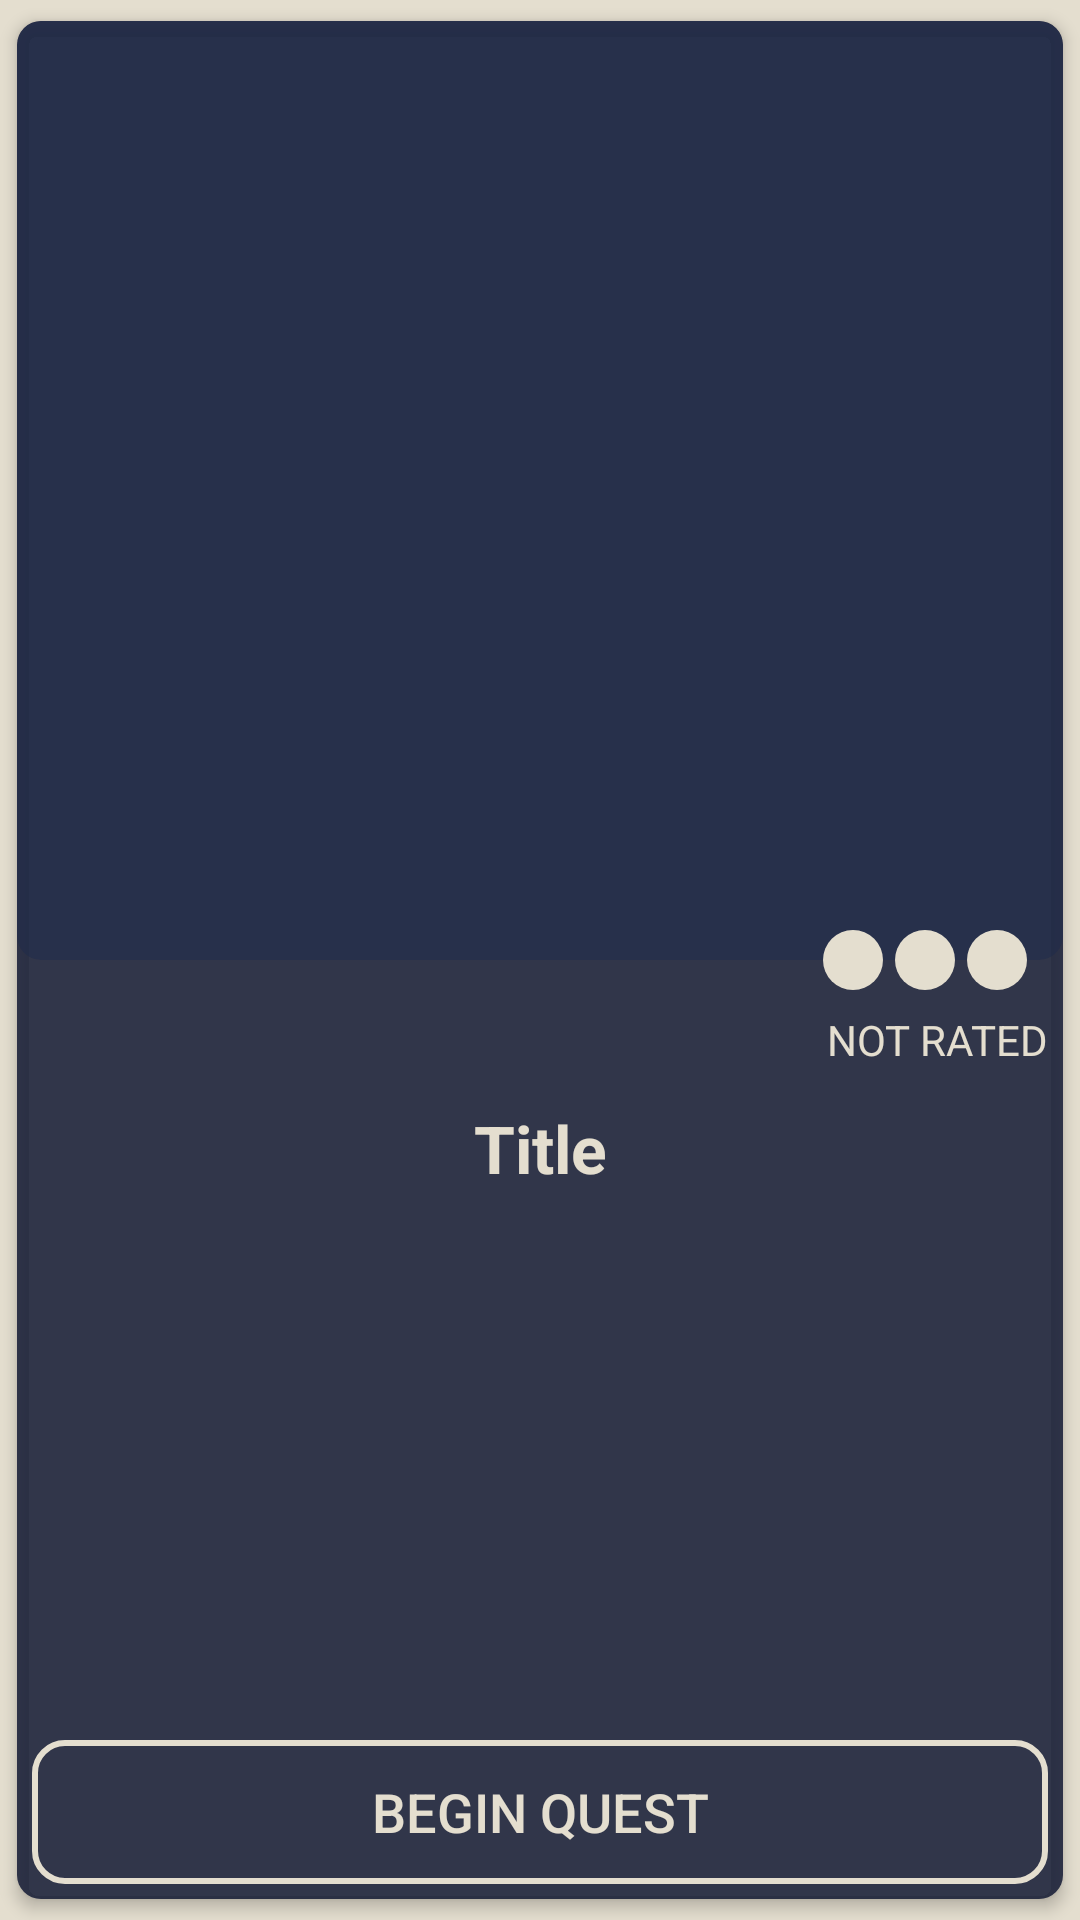

The Android layout XML behind this screen, and the referenced resources:
<!-- AndroidManifest.xml: application theme AppTheme -->
<!-- res/layout/quest_card.xml -->
<?xml version="1.0" encoding="utf-8"?>
<android.support.v7.widget.CardView
    xmlns:card_view="http://schemas.android.com/apk/res-auto"
    xmlns:android="http://schemas.android.com/apk/res/android"
    android:id="@+id/card_view"
    android:layout_width="match_parent"
    android:layout_height="match_parent"
    android:clickable="true"
    android:foreground="?android:attr/selectableItemBackground"
    card_view:cardBackgroundColor="@color/colorPrimarySemiTransparent"
    card_view:backgroundTintMode="src_over"
    card_view:backgroundTint="@color/colorAccent"
    card_view:cardElevation="3dp"
    card_view:cardCornerRadius="8dp"
    card_view:cardUseCompatPadding="true"
    android:layout_margin="2dp">

    <RelativeLayout
        android:layout_width="match_parent"
        android:background="@color/colorPrimaryDarkSlightlyTransparent"
        android:layout_height="match_parent">

        <LinearLayout
            android:id="@+id/lin_layout_image"
            android:weightSum="20"
            android:orientation="vertical"
            android:layout_width="match_parent"
            android:layout_height="match_parent">

        <android.support.v7.widget.CardView
            android:layout_width="match_parent"
            android:layout_weight="10"
            android:layout_height="0dp"
            android:clickable="true"
            android:foreground="?android:attr/selectableItemBackground"
            card_view:cardBackgroundColor="@color/colorPrimarySemiTransparent"
            card_view:backgroundTintMode="src_over"
            card_view:backgroundTint="@color/colorAccent"
            card_view:cardElevation="0dp"
            android:layout_marginBottom="30dp"
            card_view:cardCornerRadius="8dp"
            android:layout_margin="0dp">
            <ImageView
                android:id="@+id/img_quest"
                android:layout_height="match_parent"
                android:scaleType="centerCrop"
                android:adjustViewBounds="true"
                android:layout_width="match_parent"/>

        </android.support.v7.widget.CardView>
        </LinearLayout>

        <LinearLayout
            android:id="@+id/lin_layout_ratings"
            android:layout_width="wrap_content"
            android:paddingRight="10dp"
            android:orientation="horizontal"
            android:layout_alignParentRight="true"
            android:layout_centerVertical="true"
            android:layout_height="wrap_content">

            <View
                android:layout_width="20dp"
                android:padding="2dp"
                android:layout_margin="2dp"
                android:background="@drawable/bg_circle"
                android:layout_height="20dp"/>

            <View
                android:layout_width="20dp"
                android:padding="2dp"
                android:layout_margin="2dp"
                android:background="@drawable/bg_circle"
                android:layout_height="20dp"/>

            <View
                android:layout_width="20dp"
                android:padding="2dp"
                android:layout_margin="2dp"
                android:background="@drawable/bg_circle"
                android:layout_height="20dp"/>

        </LinearLayout>
        <TextView
            android:id="@+id/txt_difficulty"
            android:text="@string/not_rated"
            android:layout_margin="5dp"
            android:layout_marginRight="14dp"
            android:textAllCaps="true"
            android:textColor="@color/windowBackground"
            android:textSize="@dimen/abc_text_size_small_material"
            android:layout_below="@+id/lin_layout_ratings"
            android:layout_width="wrap_content"
            android:layout_alignParentRight="true"
            android:layout_height="wrap_content" />



    <RelativeLayout
        android:layout_below="@+id/txt_difficulty"
        android:layout_width="match_parent"
        android:padding="5dp"
        android:layout_height="fill_parent">

        <TextView
            android:id="@+id/txtTitle"
            android:maxLines="2"
            android:ellipsize="marquee"
            android:padding="2dp"
            android:textStyle="bold"
            android:layout_width="match_parent"
            android:layout_height="wrap_content"
            android:text="Title"
            android:gravity="center"
            android:textSize="@dimen/abc_text_size_large_material"
            android:textColor="@color/windowBackground"
            />

        <ScrollView
            android:layout_width="match_parent"
            android:layout_above="@+id/btn_start_quest"
            android:layout_below="@+id/txtTitle"
            android:layout_marginBottom="10dp"
            android:layout_height="fill_parent">
            <LinearLayout
                android:layout_width="match_parent"
                android:orientation="vertical"
                android:layout_height="wrap_content">

            <TextView
                android:id="@+id/txt_creator"
                android:layout_gravity="center_horizontal"
                android:padding="2dp"
                android:visibility="gone"
                android:gravity="center_horizontal"
                android:layout_width="match_parent"
                android:textColor="@color/windowBackground"
                android:textSize="@dimen/abc_text_size_small_material"
                android:layout_height="wrap_content" />

            <TextView
                android:id="@+id/txt_intended_audience"
                android:visibility="gone"
                android:layout_margin="2dp"
                android:textAllCaps="true"
                android:textColor="@color/windowBackground"
                android:textSize="@dimen/abc_text_size_small_material"
                android:layout_width="wrap_content"
                android:gravity="center_horizontal"
                android:layout_gravity="center_horizontal"
                android:layout_height="wrap_content" />


            <TextView
                    android:id="@+id/txt_quest_description"
                    android:layout_gravity="center_horizontal"
                    android:padding="5dp"
                    android:gravity="center_horizontal"
                    android:layout_width="match_parent"
                    android:textColor="@color/windowBackground"
                    android:textSize="@dimen/abc_text_size_medium_material"
                    android:layout_height="wrap_content" />
            </LinearLayout>


        </ScrollView>

        <Button
            android:id="@+id/btn_start_quest"
            android:textColor="@color/windowBackground"
            android:layout_alignParentBottom="true"
            android:background="@drawable/rounded_corner_button_bg"
            android:text="Begin Quest"
            android:textSize="@dimen/abc_text_size_medium_material"
            android:layout_width="match_parent"
            android:clickable="false"
            android:layout_height="wrap_content" />


    </RelativeLayout>

    </RelativeLayout>

    </android.support.v7.widget.CardView>
<!-- resources referenced by this layout -->
<resources>
  <color name="colorAccent">#D3BB39</color>
  <color name="colorPrimaryDarkSlightlyTransparent">#BB121831</color>
  <color name="colorPrimarySemiTransparent">#771D294B</color>
  <color name="windowBackground">#e4decf</color>
  <!-- drawable bg_circle (drawable) -->
  <?xml version="1.0" encoding="utf-8"?>
  <shape xmlns:android="http://schemas.android.com/apk/res/android"
      android:shape="oval">
      <solid
          android:color="#e4decf"/>
  
      <size
          android:width="35dp"
          android:height="35dp"/>
  </shape>
  <!-- drawable rounded_corner_button_bg (drawable) -->
  <?xml version="1.0" encoding="utf-8"?>
  <shape xmlns:android="http://schemas.android.com/apk/res/android" >
      android:shape="rectangle">
      <solid android:color="@color/transparent"/>
      <corners android:radius="10dp"/>
      <stroke android:width="2dp" android:color="@color/windowBackground"/>
  </shape>
  <string name="not_rated">Not Rated</string>
  <style name="AppTheme" parent="Theme.AppCompat.Light.DarkActionBar">
  
          
          <item name="colorPrimary">#1D294B</item>
          
          <item name="colorPrimaryDark">#121831</item>
          
          <item name="colorAccent">#D3BB39</item>
          <item name="android:windowBackground">@color/windowBackground</item>
      </style>
  <color name="transparent">#00000000</color>
</resources>
